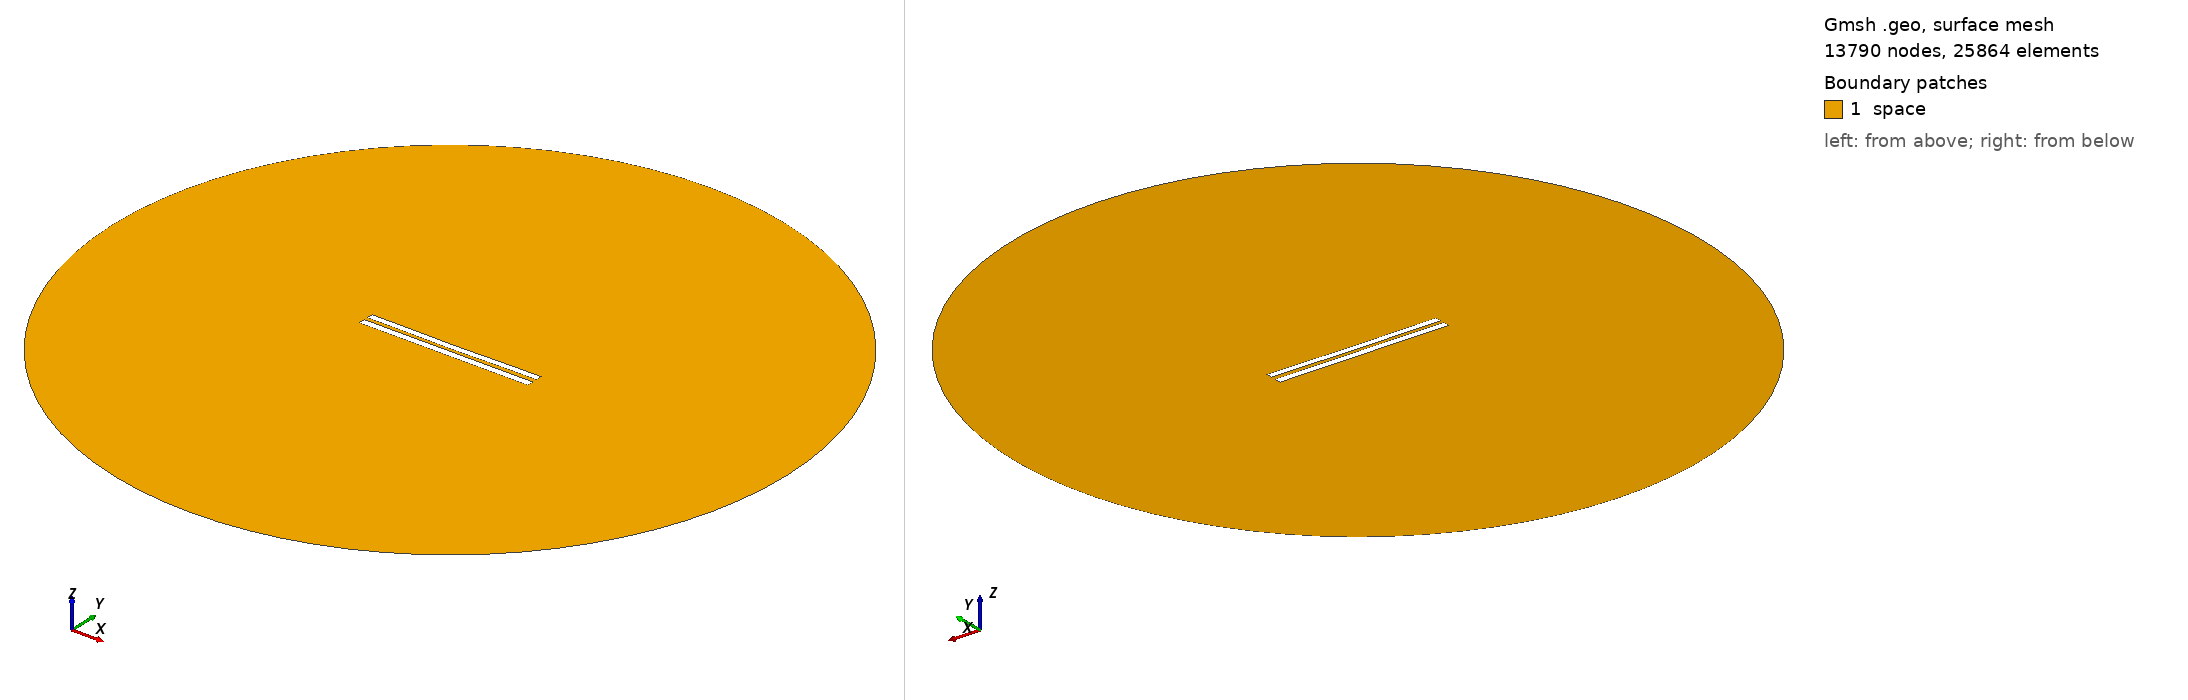

Gmsh geometry script, surface-meshed: 13790 nodes, 25864 surface elements. Boundary patches (legend numbers): 1 space. Left view from above one corner, right view from below the opposite corner. Legend entries are the model's physical surfaces. The drawing asked Gmsh for element sizes between 1% and 20% of the model's largest extent; the script's own settings can give other sizes.

=== 5514.geo (drawn) ===
//---------------------------------------
// Geometry kernel
//---------------------------------------

SetFactory("OpenCASCADE");



//---------------------------------------
// Parameters of the geometry
//---------------------------------------

// Overetch of the upper plate
overetch = 0.125;

// Distance between the plates
distance = 2.25;

// Discretization over the x axis (for the deformation)
nx = 50; 

// Length of the plate
L = 100 - overetch; 

// Number of modes
n = 4; 

// 1st mode coefficient
coeff(1) = 0.15;
beta(1) = 0.596864 * 3.1415926535 / L;

// 2nd mode coefficient
coeff(2) = -0.15;
beta(2) = 1.49418 * 3.1415926535 / L;

// 3rd mode coefficient
coeff(3) = 0.0;
beta(3) = 2.50025 * 3.1415926535 / L;

// 4th mode coefficient
coeff(4) = 0.07499999999999998;
beta(4) = 3.49999 * 3.1415926535 / L;



//---------------------------------------
// Upper plate (deformed rectangle)
//---------------------------------------

// Coordiantes of the upper plate
xmin = -50;
xmax = 50 - overetch;

// Height of the upper plate
yheight = 4 - 2 * overetch;

// Indexes of the points
UpperID[] = {};
LowerID[] = {};
LeftID[] = {};
RightID[] = {};

// Point index
p = 1;

// Horizontal edges
For i In {1:nx}
    x = xmin + (i-1)*(xmax - xmin)/(nx-1);

    y_bottom = distance / 2 + overetch;
    For j In {1:n}
        C = (Cosh(beta(j)*L) + Cos(beta(j)*L)) / (Sinh(beta(j)*L) + Sin(beta(j)*L));
        y_bottom  = y_bottom + coeff(j) * (Cosh(beta(j)*(x+50)) - Cos(beta(j)*(x+50)) - C * (Sinh(beta(j)*(x+50)) - Sin(beta(j)*(x+50))));
    EndFor

    y_top = y_bottom + yheight;

    Point(p) = {x, y_top, 0, 1.0};
    UpperID[i] = p;
    p = p + 1;

    Point(p) = {x, y_bottom, 0, 1.0};
    LowerID[i] = p;
    p = p + 1;
EndFor

// Create point lists
UpperPts[] = {}; LowerPts[] = {};
For i In {1:nx}
  UpperPts[] += {UpperID[i]};
  LowerPts[] += {LowerID[i]};
EndFor

// Build splines
Spline(1) = {UpperPts[]};
Spline(2) = {LowerPts[]};
Line(3) = {LowerPts[nx-1], UpperPts[nx-1]};
Line(4) = {LowerPts[0], UpperPts[0]};

// Build the plane surface
Curve Loop(1) = {2, 3, -1, -4};
Plane Surface(1) = {1};



//---------------------------------------
// Lower plate (rectangle)
//---------------------------------------

// Vertices
Point(1001) = {-50, -1, 0, 1.0};
Point(1002) = { 50, -1, 0, 1.0};
Point(1003) = { 50,  -5, 0, 1.0};
Point(1004) = {-50,  -5, 0, 1.0};

// Edges
Line(5) = {1001, 1002};
Line(6) = {1002, 1003};
Line(7) = {1003, 1004};
Line(8) = {1004, 1001};

// Plane surface
Line Loop(2) = {5, 6, 7, 8};
Plane Surface(2) = {2}; 



//---------------------------------------
// Outer (fictious) boundary
//---------------------------------------

// Points
Point(1005) = {0, 0, 0};       // Center
Point(1006) = {200, 0, 0};     // Start point
Point(1007) = {0, 200, 0};     // 90 degrees
Point(1008) = {-200, 0, 0};    // 180 degrees
Point(1009) = {0, -200, 0};    // 270 degrees

// Circle arcs (each needs start, center, end)
Circle(9) = {1006, 1005, 1007};
Circle(10) = {1007, 1005, 1008};
Circle(11) = {1008, 1005, 1009};
Circle(12) = {1009, 1005, 1006};

// Plane surface for the entire domain
Curve Loop(3) = {9, 10, 11, 12};
Surface(3) = {3};

// Subtract the plates from the whole domain to obtain the actual domain where we want to solve the equations
BooleanDifference{ Surface{3}; Delete; }{ Surface{1}; Surface{2}; Delete; }




//---------------------------------------
// Transfinite Lines/Curves
//---------------------------------------

// Set the number of points on the boundaries
r = 7;

// Plates
Transfinite Curve {1, 2} = 50*r Using Progression 1;
Transfinite Curve {3, 4} = 2*r Using Progression 1;
Transfinite Line {5, 7} = 50*r Using Progression 1;
Transfinite Line {6, 8} = 2*r Using Progression 1;

// Outer boundary
Transfinite Line {9, 10, 11, 12} = 20 Using Progression 1;



//---------------------------------------
// Physical groups
//---------------------------------------                

// Physical curves (boundaries)
Physical Line("force_segment", 10) = {2};
Physical Line("upper_plate", 11) = {1, 3, 4};
Physical Line("lower_plate", 12) = {5, 6, 7, 8};
Physical Line("boundary", 20) = {9, 10, 11, 12};

// Physical Surfaces
Physical Surface("space", 30) = {3};



//---------------------------------------
// 6. Generate the Mesh
//---------------------------------------

// 2D mesh generation
Mesh 2;
